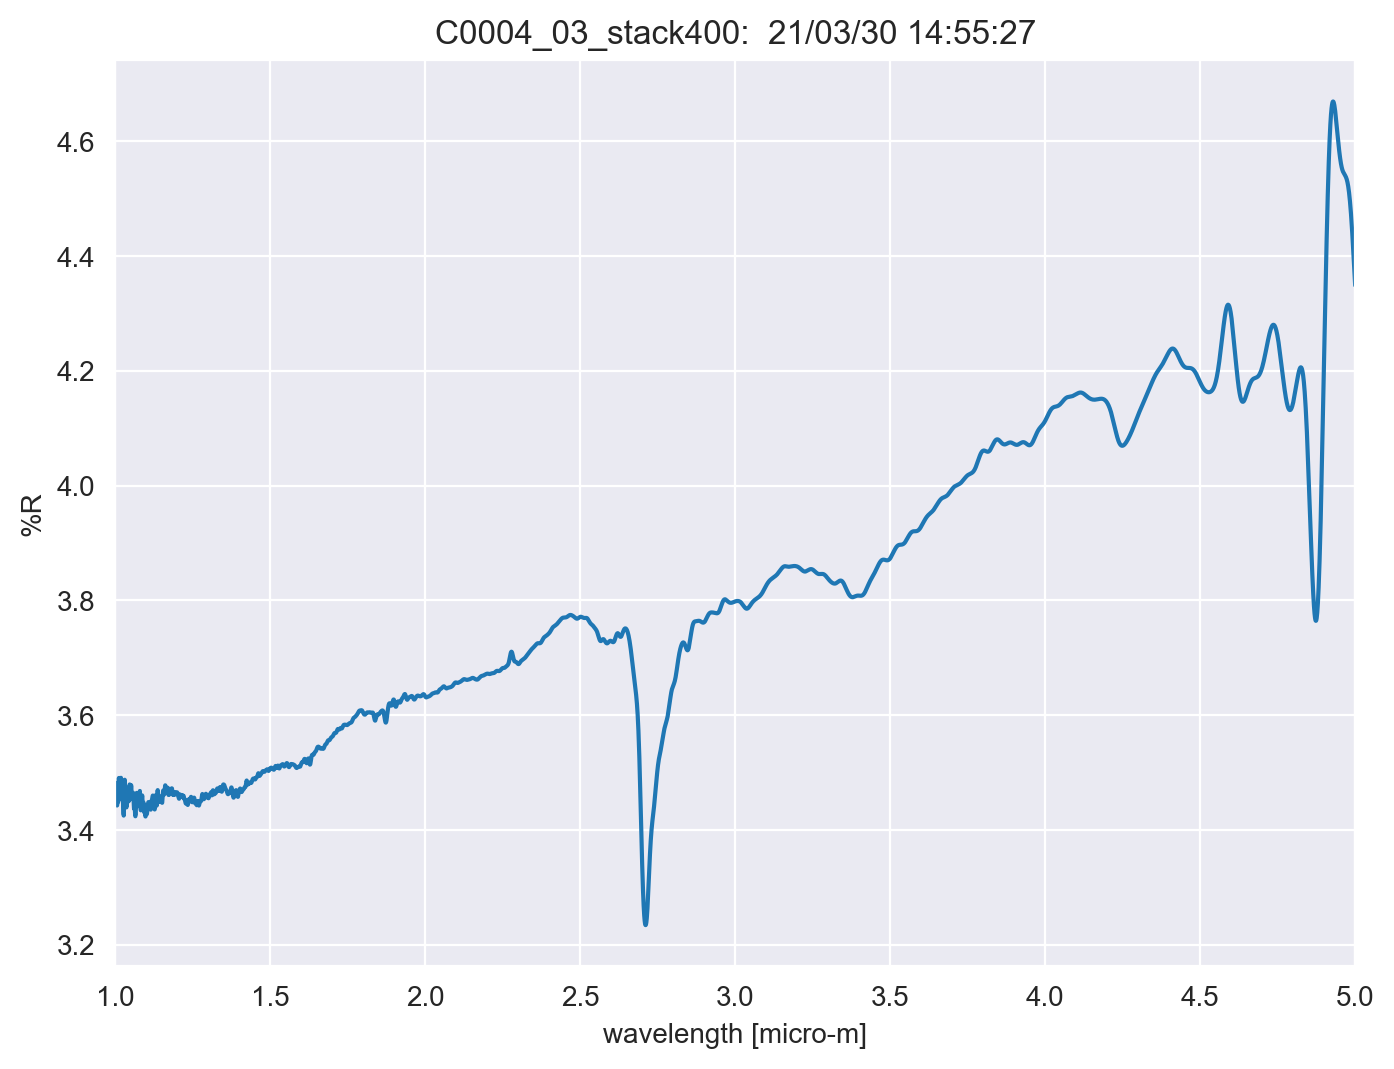

Values plotted in this chart, from the file beside it:
TITLE, C0004_03_stack400
DATA TYPE, INFRARED SPECTRUM
ORIGIN, JASCO
OWNER, 
DATE, 21/03/30
TIME, 14:55:27
SPECTROMETER/DATA SYSTEM, 
LOCALE, 1041
RESOLUTION, 
DELTAX, -0.0003
XUNITS, MICROMETERS
YUNITS, REFLECTANCE
FIRSTX, 5
LASTX, 1
NPOINTS, 13334
FIRSTY, 4.349
MAXY, 4.669
MINY, 3.234
XYDATA
5, 4.349
5, 4.352
4.999, 4.355
4.999, 4.358
4.999, 4.361
4.998, 4.364
4.998, 4.367
4.998, 4.37
4.998, 4.373
4.997, 4.376
4.997, 4.379
4.997, 4.382
4.996, 4.385
4.996, 4.388
4.996, 4.391
4.995, 4.394
4.995, 4.397
4.995, 4.4
4.995, 4.402
4.994, 4.405
4.994, 4.408
4.994, 4.411
4.993, 4.414
4.993, 4.417
4.993, 4.42
4.992, 4.423
4.992, 4.425
4.992, 4.428
4.992, 4.431
4.991, 4.434
4.991, 4.436
4.991, 4.439
4.99, 4.442
4.99, 4.444
4.99, 4.447
4.989, 4.45
4.989, 4.452
4.989, 4.455
4.989, 4.457
4.988, 4.46
4.988, 4.462
4.988, 4.464
... 13,322 more rows
